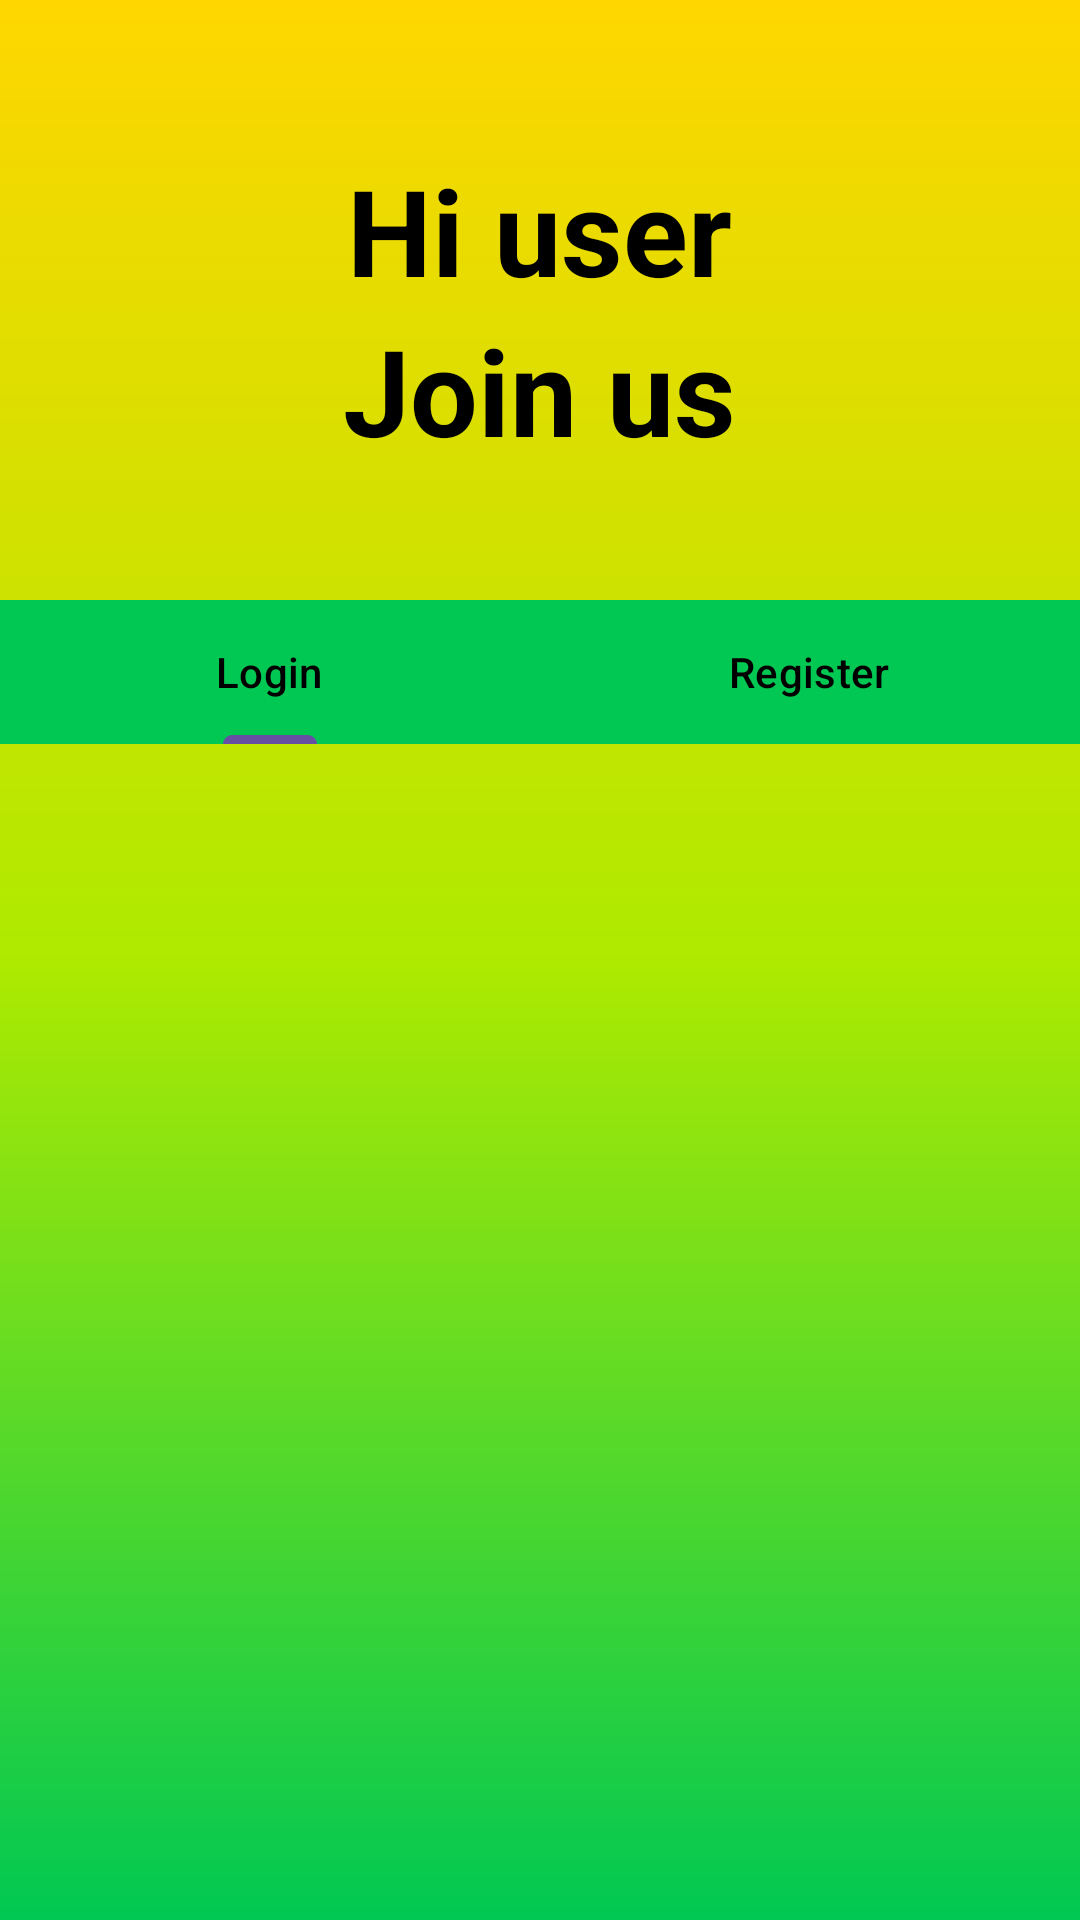

Here is an Android app screen rendered from its layout file. Give the layout XML and the strings, colors and styles it references.
<!-- AndroidManifest.xml: application theme Theme.DisneyMovies -->
<!-- res/layout/activity_login.xml -->
<?xml version="1.0" encoding="utf-8"?>
<RelativeLayout
    xmlns:android="http://schemas.android.com/apk/res/android"
    xmlns:app="http://schemas.android.com/apk/res-auto"
    xmlns:tools="http://schemas.android.com/tools"
    android:id="@+id/main"
    android:layout_width="match_parent"
    android:layout_height="match_parent"
    android:background="@drawable/login_gradient"
    tools:context=".UI.LoginActivity" >

    <TextView
        android:id="@+id/textView"
        android:layout_width="wrap_content"
        android:layout_height="wrap_content"
        android:layout_centerHorizontal="true"
        android:layout_marginTop="50dp"
        android:text="@string/hi_user"
        android:textStyle="bold"
        android:textColor="@color/black"
        android:textSize="40sp" />

    <TextView
        android:layout_width="wrap_content"
        android:layout_height="wrap_content"
        android:layout_below="@+id/textView"
        android:layout_centerHorizontal="true"
        android:text="@string/join_us"
        android:textStyle="bold"
        android:textColor="@color/black"
        android:textSize="40sp" />

    <com.google.android.material.tabs.TabLayout
        android:id="@+id/tabLayout"
        android:layout_width="match_parent"
        android:layout_height="wrap_content"
        android:layout_marginTop="200dp"
        app:tabTextColor="@color/black"
        android:background="#00C853">

        <com.google.android.material.tabs.TabItem
            android:layout_width="wrap_content"
            android:layout_height="wrap_content"
            android:text="@string/login" />

        <com.google.android.material.tabs.TabItem
            android:layout_width="wrap_content"
            android:layout_height="wrap_content"
            android:text="@string/register" />

    </com.google.android.material.tabs.TabLayout>

    <androidx.viewpager2.widget.ViewPager2
        android:id="@+id/viewPager"
        android:layout_width="match_parent"
        android:layout_height="match_parent" />

</RelativeLayout>
<!-- resources referenced by this layout -->
<resources>
  <color name="black">#FF000000</color>
  <!-- drawable login_gradient (drawable) -->
  <?xml version="1.0" encoding="utf-8"?>
  <shape
      xmlns:android="http://schemas.android.com/apk/res/android">
  
      <gradient
          android:type="linear"
          android:startColor="#FFD600"
          android:centerColor="#AEEA00"
          android:endColor="#00C853"
          android:angle="100" />
  
  </shape>
  <string name="hi_user">Hi user</string>
  <string name="join_us">Join us</string>
  <string name="login">Login</string>
  <string name="register">Register</string>
  <style name="Theme.DisneyMovies" parent="Base.Theme.DisneyMovies" />
  <style name="Base.Theme.DisneyMovies" parent="Theme.Material3.DayNight.NoActionBar">
          
          
      </style>
</resources>
